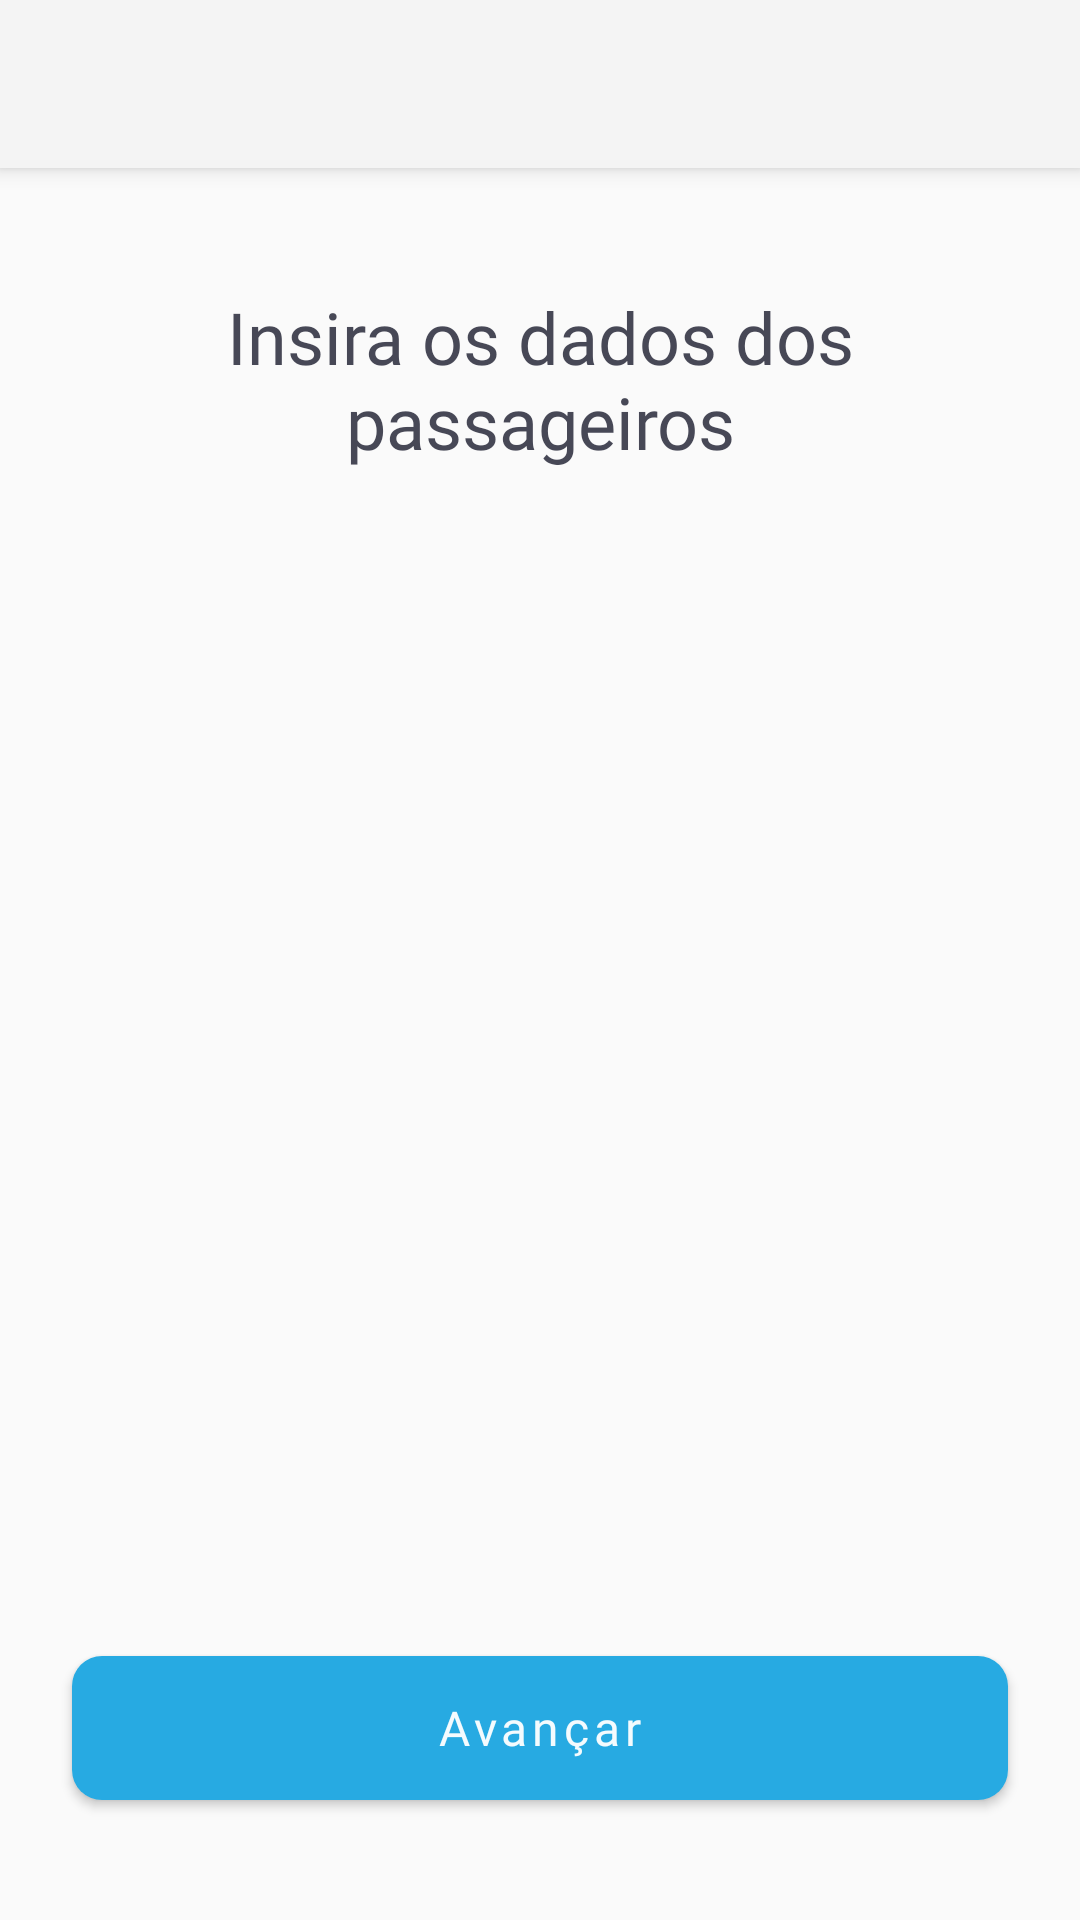

Write the Android layout XML for this screen, with the resource values it uses.
<!-- AndroidManifest.xml: application theme Theme.App -->
<!-- res/layout/activity_flight_ticket_passengers.xml -->
<?xml version="1.0" encoding="utf-8"?>
<androidx.constraintlayout.widget.ConstraintLayout xmlns:android="http://schemas.android.com/apk/res/android"
    xmlns:app="http://schemas.android.com/apk/res-auto"
    xmlns:tools="http://schemas.android.com/tools"
    android:layout_width="match_parent"
    android:layout_height="match_parent"
    android:background="?attr/colorSurface"
    tools:context=".ui.views.FlightTicketPassengersActivity">

    <include
        android:id="@+id/FlightTicketPassengers_Toolbar"
        layout="@layout/toolbar"/>

    <TextView
        android:id="@+id/FlightTicketPassengers_Tv_Title"
        style="@style/SecondTitle"
        android:layout_width="0dp"
        android:layout_marginTop="40dp"
        android:text="@string/passengers_data"
        app:layout_constraintEnd_toStartOf="@+id/FlightTicketPassengers_GuidelineEnd"
        app:layout_constraintStart_toStartOf="@+id/FlightTicketPassengers_GuidelineStart"
        app:layout_constraintTop_toBottomOf="@+id/FlightTicketPassengers_Toolbar" />

    <androidx.recyclerview.widget.RecyclerView
        android:id="@+id/FlightTicketPassengers_Rv_Passengers"
        android:layout_width="0dp"
        android:layout_height="0dp"
        android:layout_marginTop="25dp"
        android:layout_marginBottom="20dp"
        app:layout_constraintBottom_toTopOf="@+id/FlightTicketPassengers_Bt_Next"
        app:layout_constraintEnd_toStartOf="@+id/FlightTicketPassengers_GuidelineEnd"
        app:layout_constraintStart_toStartOf="@+id/FlightTicketPassengers_GuidelineStart"
        app:layout_constraintTop_toBottomOf="@+id/FlightTicketPassengers_Tv_Title" />

    <Button
        android:id="@+id/FlightTicketPassengers_Bt_Next"
        style="@style/PrimaryButton"
        android:layout_width="0dp"
        android:text="@string/next"
        android:layout_marginBottom="40dp"
        app:layout_constraintBottom_toBottomOf="parent"
        app:layout_constraintEnd_toStartOf="@+id/FlightTicketPassengers_GuidelineEnd"
        app:layout_constraintStart_toStartOf="@+id/FlightTicketPassengers_GuidelineStart" />

    <androidx.constraintlayout.widget.Guideline
        android:id="@+id/FlightTicketPassengers_GuidelineStart"
        android:layout_width="wrap_content"
        android:layout_height="wrap_content"
        android:orientation="vertical"
        app:layout_constraintGuide_begin="24dp" />

    <androidx.constraintlayout.widget.Guideline
        android:id="@+id/FlightTicketPassengers_GuidelineEnd"
        android:layout_width="wrap_content"
        android:layout_height="wrap_content"
        android:orientation="vertical"
        app:layout_constraintGuide_end="24dp" />

</androidx.constraintlayout.widget.ConstraintLayout>
<!-- res/layout/toolbar.xml (included above) -->
<?xml version="1.0" encoding="utf-8"?>
<androidx.appcompat.widget.Toolbar xmlns:android="http://schemas.android.com/apk/res/android"
    xmlns:app="http://schemas.android.com/apk/res-auto"
    xmlns:tools="http://schemas.android.com/tools"
    android:id="@+id/my_toolbar"
    android:layout_width="match_parent"
    android:layout_height="wrap_content"
    android:elevation="4dp"
    android:theme="@style/ThemeOverlay.AppCompat.ActionBar"
    app:layout_constraintEnd_toEndOf="parent"
    app:layout_constraintStart_toStartOf="parent"
    app:layout_constraintTop_toTopOf="parent"
    app:popupTheme="@style/ThemeOverlay.AppCompat.Light"
    android:background="?attr/colorSurfaceVariant_400"
    android:paddingTop="5dp"
    android:paddingBottom="5dp">

</androidx.appcompat.widget.Toolbar>
<!-- resources referenced by this layout -->
<resources>
  <string name="next">Avançar</string>
  <string name="passengers_data">Insira os dados dos passageiros</string>
  <style name="PrimaryButton" parent="BaseButton">
          <item name="android:background">@drawable/button_primary</item>
          <item name="backgroundTint">@color/button_primary_background_states</item>
          <item name="android:textColor">?attr/colorOnPrimary</item>
      </style>
  -
  <style name="SecondTitle" parent="Title">
          <item name="android:fontFamily">@font/montserrat_semibold</item>
          <item name="android:textSize">24sp</item>
      </style>
  <style name="Theme.App" parent="Theme.MaterialComponents.Light.NoActionBar">
          
          <item name="colorPrimary">@color/blue_400</item>
          <item name="colorPrimaryVariant">@color/blue_900</item>
          <item name="colorOnPrimary">@color/white</item>
          
          <item name="colorSecondary">@color/moss_green_400</item>
          <item name="colorSecondaryVariant">@color/moss_green_900</item>
          <item name="colorOnSecondary">@color/white</item>
          
          <item name="colorSurface">@color/lotion</item>
          <item name="colorSurfaceVariant_400">@color/gray_400</item>
          <item name="colorSurfaceVariant_800">@color/gray_800</item>
          <item name="colorSurfaceVariant_900">@color/gray_900</item>
  
          <item name="colorOnSurface">@color/black_400</item>
          <item name="colorOnSurfaceVariant">@color/black_200</item>
  
          <item name="colorError">@color/orange_red</item>
          <item name="colorOnError">@color/white</item>
  
          <item name="colorSuccess">@color/yellow_green</item>
          <item name="colorOnSuccess">@color/white</item>
          
          <item name="android:statusBarColor" tools:targetApi="l">?attr/colorPrimaryVariant</item>
      </style>
  <style name="BaseButton" parent="android:style/Widget.Button">
          <item name="android:layout_height">wrap_content</item>
          <item name="android:paddingStart">15dp</item>
          <item name="android:paddingEnd">15dp</item>
          <item name="android:paddingTop">2dp</item>
          <item name="android:paddingBottom">2dp</item>
          <item name="android:textSize">16sp</item>
          <item name="android:letterSpacing">.1</item>
          <item name="android:textAlignment">center</item>
          <item name="android:fontFamily">@font/montserrat_medium</item>
      </style>
  <!-- drawable button_primary (drawable) -->
  <?xml version="1.0" encoding="utf-8"?>
  <shape xmlns:android="http://schemas.android.com/apk/res/android"
      android:shape="rectangle" >
      <corners android:radius="10dp" />
  
      <solid
          android:color="?attr/colorPrimary" />
  </shape>
  <style name="Title" parent="android:style/Widget.TextView">
          <item name="android:layout_width">wrap_content</item>
          <item name="android:layout_height">wrap_content</item>
          <item name="android:textAlignment">center</item>
          <item name="android:textColor">?attr/colorOnSurface</item>
      </style>
  <color name="blue_400">#27AAE2</color>
  <color name="blue_900">#1D8BBA</color>
  <color name="white">#F2FFFFFF</color>
  <color name="moss_green_400">#86AD4F</color>
  <color name="moss_green_900">#769B43</color>
  <color name="lotion">#FAFAFA</color>
  <color name="gray_400">#F4F4F4</color>
  <color name="gray_800">#ECEAEA</color>
  <color name="gray_900">#D2D2D2</color>
  <color name="black_400">#D9272838</color>
  <color name="black_200">#73272838</color>
  <color name="orange_red">#D9FF5353</color>
  <color name="yellow_green">#BAED74</color>
</resources>
